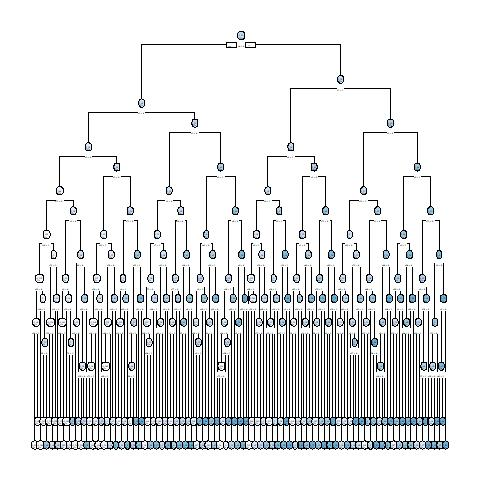

Values plotted in this chart, from the file beside it:
, x1, x2, x3, x4, x5, x6, x7, x8, x9, x10, x11, x12, x13, x14, x15, x16, x17, x18, x19, x20, x21, x22, x23
10001, 1, 1, 0, 0, 0, 0, 1, 0, 1, 1, 1, 1, 1, 0, 0, 0, 1, 0, 1, 1, 1, 1, 0
10002, 1, 0, 0, 1, 0, 1, 1, 0, 1, 0, 0, 0, 0, 1, 0, 0, 0, 1, 1, 1, 1, 1, 1
3, 0, 0, 1, 0, 0, 0, 0, 0, 1, 0, 0, 1, 0, 0, 0, 0, 0, 0, 0, 1, 0, 0, 1
10004, 0, 0, 0, 0, 0, 0, 1, 0, 0, 0, 1, 0, 0, 1, 1, 0, 0, 1, 0, 0, 0, 1, 0
10005, 0, 0, 0, 1, 1, 1, 0, 1, 0, 0, 1, 1, 0, 1, 1, 1, 1, 1, 1, 0, 0, 1, 0
6, 1, 0, 0, 1, 0, 0, 0, 1, 1, 1, 0, 0, 1, 1, 1, 0, 0, 0, 1, 0, 0, 1, 1
7, 0, 0, 1, 0, 1, 0, 1, 0, 0, 1, 1, 1, 0, 0, 1, 0, 0, 0, 0, 0, 0, 1, 1
10008, 0, 0, 0, 0, 0, 1, 1, 1, 0, 0, 0, 1, 0, 0, 0, 0, 0, 1, 0, 1, 0, 0, 1
9, 0, 1, 0, 0, 1, 0, 1, 0, 1, 1, 0, 1, 0, 0, 0, 1, 0, 0, 1, 0, 1, 0, 1
10010, 1, 0, 1, 0, 1, 1, 0, 1, 1, 1, 0, 0, 0, 1, 1, 1, 1, 1, 1, 1, 1, 0, 0
10011, 1, 0, 0, 0, 1, 1, 1, 1, 1, 0, 1, 0, 0, 1, 0, 1, 1, 1, 0, 0, 0, 0, 1
10012, 0, 1, 1, 1, 0, 0, 1, 0, 0, 1, 1, 0, 0, 1, 1, 1, 1, 1, 1, 0, 0, 0, 0
13, 1, 0, 1, 0, 1, 1, 0, 1, 0, 0, 1, 1, 1, 1, 1, 0, 0, 0, 1, 0, 0, 1, 0
14, 0, 1, 0, 1, 1, 1, 0, 0, 0, 0, 1, 1, 0, 1, 0, 0, 0, 0, 1, 0, 1, 0, 1
15, 0, 1, 1, 0, 0, 1, 0, 0, 1, 0, 1, 0, 0, 0, 0, 0, 0, 0, 1, 0, 1, 0, 1
16, 0, 0, 0, 1, 1, 1, 0, 1, 0, 0, 1, 1, 1, 0, 0, 0, 0, 1, 1, 1, 0, 1, 0
17, 0, 0, 1, 0, 0, 0, 1, 0, 1, 0, 1, 0, 1, 0, 1, 0, 1, 0, 1, 0, 1, 0, 0
18, 1, 1, 1, 0, 0, 0, 1, 1, 1, 0, 1, 0, 0, 0, 0, 0, 1, 0, 1, 1, 1, 1, 0
19, 0, 0, 1, 1, 0, 1, 0, 1, 1, 0, 0, 0, 0, 0, 0, 1, 0, 0, 0, 1, 0, 1, 0
20, 1, 1, 1, 0, 0, 1, 0, 1, 1, 1, 1, 0, 1, 0, 1, 1, 1, 0, 0, 0, 1, 0, 0
10021, 1, 1, 0, 1, 1, 1, 1, 1, 0, 1, 0, 0, 0, 1, 1, 0, 0, 0, 0, 1, 1, 1, 0
22, 0, 0, 1, 1, 0, 0, 1, 0, 0, 1, 1, 1, 0, 0, 0, 0, 0, 1, 0, 1, 0, 1, 0
10023, 1, 1, 0, 1, 0, 1, 1, 0, 1, 0, 1, 0, 0, 1, 1, 0, 1, 0, 1, 0, 1, 1, 0
24, 1, 0, 1, 1, 0, 1, 1, 0, 1, 1, 1, 0, 0, 0, 1, 1, 0, 0, 1, 0, 1, 1, 1
25, 0, 0, 1, 0, 1, 0, 0, 1, 1, 0, 1, 0, 1, 0, 1, 1, 0, 0, 1, 0, 1, 0, 1
10026, 0, 0, 1, 1, 0, 1, 1, 0, 0, 0, 0, 1, 1, 0, 1, 1, 0, 1, 1, 0, 0, 0, 1
27, 0, 0, 1, 1, 1, 0, 0, 1, 1, 0, 0, 0, 1, 0, 1, 0, 1, 1, 1, 1, 0, 0, 1
28, 0, 0, 0, 1, 1, 1, 0, 0, 1, 0, 0, 1, 1, 1, 0, 1, 1, 0, 1, 1, 1, 0, 0
29, 1, 0, 1, 0, 0, 0, 0, 1, 1, 1, 1, 0, 1, 0, 0, 1, 0, 1, 0, 1, 0, 1, 1
10030, 1, 1, 1, 0, 1, 1, 1, 1, 1, 1, 1, 0, 1, 0, 0, 0, 0, 0, 1, 0, 0, 0, 1
10031, 1, 1, 1, 0, 0, 0, 0, 1, 0, 1, 1, 1, 0, 0, 1, 0, 1, 1, 1, 1, 0, 0, 0
10032, 1, 1, 1, 0, 1, 0, 0, 1, 1, 0, 0, 1, 1, 0, 1, 1, 1, 0, 1, 0, 0, 0, 1
33, 0, 1, 0, 0, 1, 0, 0, 0, 1, 0, 0, 1, 1, 1, 0, 0, 0, 1, 1, 0, 1, 0, 1
34, 1, 0, 1, 1, 0, 0, 0, 1, 0, 0, 0, 1, 0, 0, 0, 0, 0, 1, 1, 1, 0, 1, 0
35, 0, 0, 1, 1, 0, 1, 0, 1, 1, 1, 0, 1, 0, 0, 0, 0, 0, 1, 0, 1, 0, 0, 1
10036, 0, 0, 0, 1, 1, 1, 1, 1, 0, 1, 0, 0, 1, 1, 1, 1, 0, 0, 0, 1, 1, 0, 1
37, 1, 1, 0, 1, 0, 0, 1, 1, 0, 1, 1, 0, 0, 1, 1, 1, 0, 0, 0, 1, 0, 1, 0
38, 0, 0, 0, 1, 0, 1, 0, 0, 0, 1, 1, 0, 1, 1, 1, 0, 1, 0, 0, 1, 0, 1, 1
10039, 0, 1, 0, 0, 1, 1, 0, 0, 0, 0, 1, 0, 0, 1, 1, 1, 0, 1, 1, 0, 0, 1, 0
40, 0, 1, 0, 1, 0, 0, 1, 1, 0, 1, 0, 1, 0, 1, 0, 1, 1, 1, 1, 0, 0, 0, 1
41, 0, 1, 1, 1, 1, 0, 0, 0, 0, 1, 1, 0, 1, 0, 0, 0, 1, 0, 0, 0, 0, 1, 0
42, 1, 0, 0, 0, 1, 1, 1, 1, 1, 1, 1, 1, 1, 0, 0, 0, 0, 1, 0, 1, 0, 1, 0
10043, 1, 0, 1, 0, 0, 0, 0, 1, 0, 0, 0, 1, 1, 0, 1, 0, 0, 0, 0, 0, 1, 0, 0
10044, 1, 0, 0, 1, 1, 0, 1, 0, 1, 0, 0, 1, 0, 1, 0, 0, 0, 0, 0, 0, 1, 1, 0
10045, 0, 1, 0, 0, 0, 0, 1, 1, 1, 0, 0, 0, 1, 0, 0, 0, 0, 1, 1, 1, 0, 0, 1
46, 0, 1, 0, 1, 1, 0, 0, 0, 1, 0, 0, 0, 1, 0, 0, 1, 1, 1, 0, 0, 0, 1, 0
10047, 1, 0, 0, 1, 0, 1, 1, 1, 0, 1, 1, 0, 1, 1, 0, 1, 0, 1, 0, 1, 0, 1, 1
48, 1, 0, 0, 1, 0, 0, 0, 0, 1, 1, 1, 0, 0, 1, 1, 1, 0, 0, 1, 1, 1, 0, 1
10049, 1, 0, 0, 1, 0, 0, 0, 1, 1, 0, 0, 0, 0, 1, 1, 0, 1, 1, 1, 0, 1, 0, 1
10050, 1, 1, 0, 1, 1, 1, 0, 0, 0, 1, 1, 0, 0, 0, 1, 0, 0, 1, 0, 0, 0, 0, 1
10051, 1, 1, 1, 0, 1, 0, 0, 0, 1, 1, 0, 0, 0, 1, 0, 0, 1, 1, 0, 0, 1, 0, 1
10052, 0, 0, 0, 0, 0, 0, 0, 1, 0, 1, 0, 0, 0, 1, 1, 1, 0, 0, 1, 0, 1, 1, 0
10053, 0, 1, 0, 0, 1, 1, 0, 0, 0, 0, 1, 0, 1, 0, 0, 1, 1, 1, 1, 0, 1, 1, 0
10054, 1, 1, 1, 1, 0, 1, 1, 1, 0, 0, 1, 1, 1, 1, 1, 1, 0, 1, 1, 1, 0, 0, 1
10055, 1, 0, 0, 1, 1, 0, 0, 0, 0, 1, 1, 1, 0, 0, 1, 0, 1, 1, 1, 0, 1, 0, 1
10056, 1, 1, 1, 0, 1, 0, 1, 0, 0, 1, 1, 0, 1, 0, 1, 1, 0, 1, 0, 0, 1, 0, 1
57, 0, 0, 0, 1, 1, 0, 0, 0, 0, 1, 1, 0, 1, 1, 0, 0, 1, 1, 0, 1, 0, 0, 1
58, 1, 1, 0, 1, 1, 0, 1, 1, 0, 1, 0, 0, 0, 0, 0, 1, 0, 0, 0, 1, 0, 1, 1
10059, 0, 1, 1, 1, 1, 1, 1, 1, 1, 1, 0, 0, 0, 1, 0, 0, 1, 1, 0, 0, 0, 1, 1
60, 0, 0, 1, 0, 1, 1, 1, 0, 1, 1, 1, 1, 1, 1, 1, 0, 1, 0, 1, 0, 0, 0, 0
... 9,940 more rows
